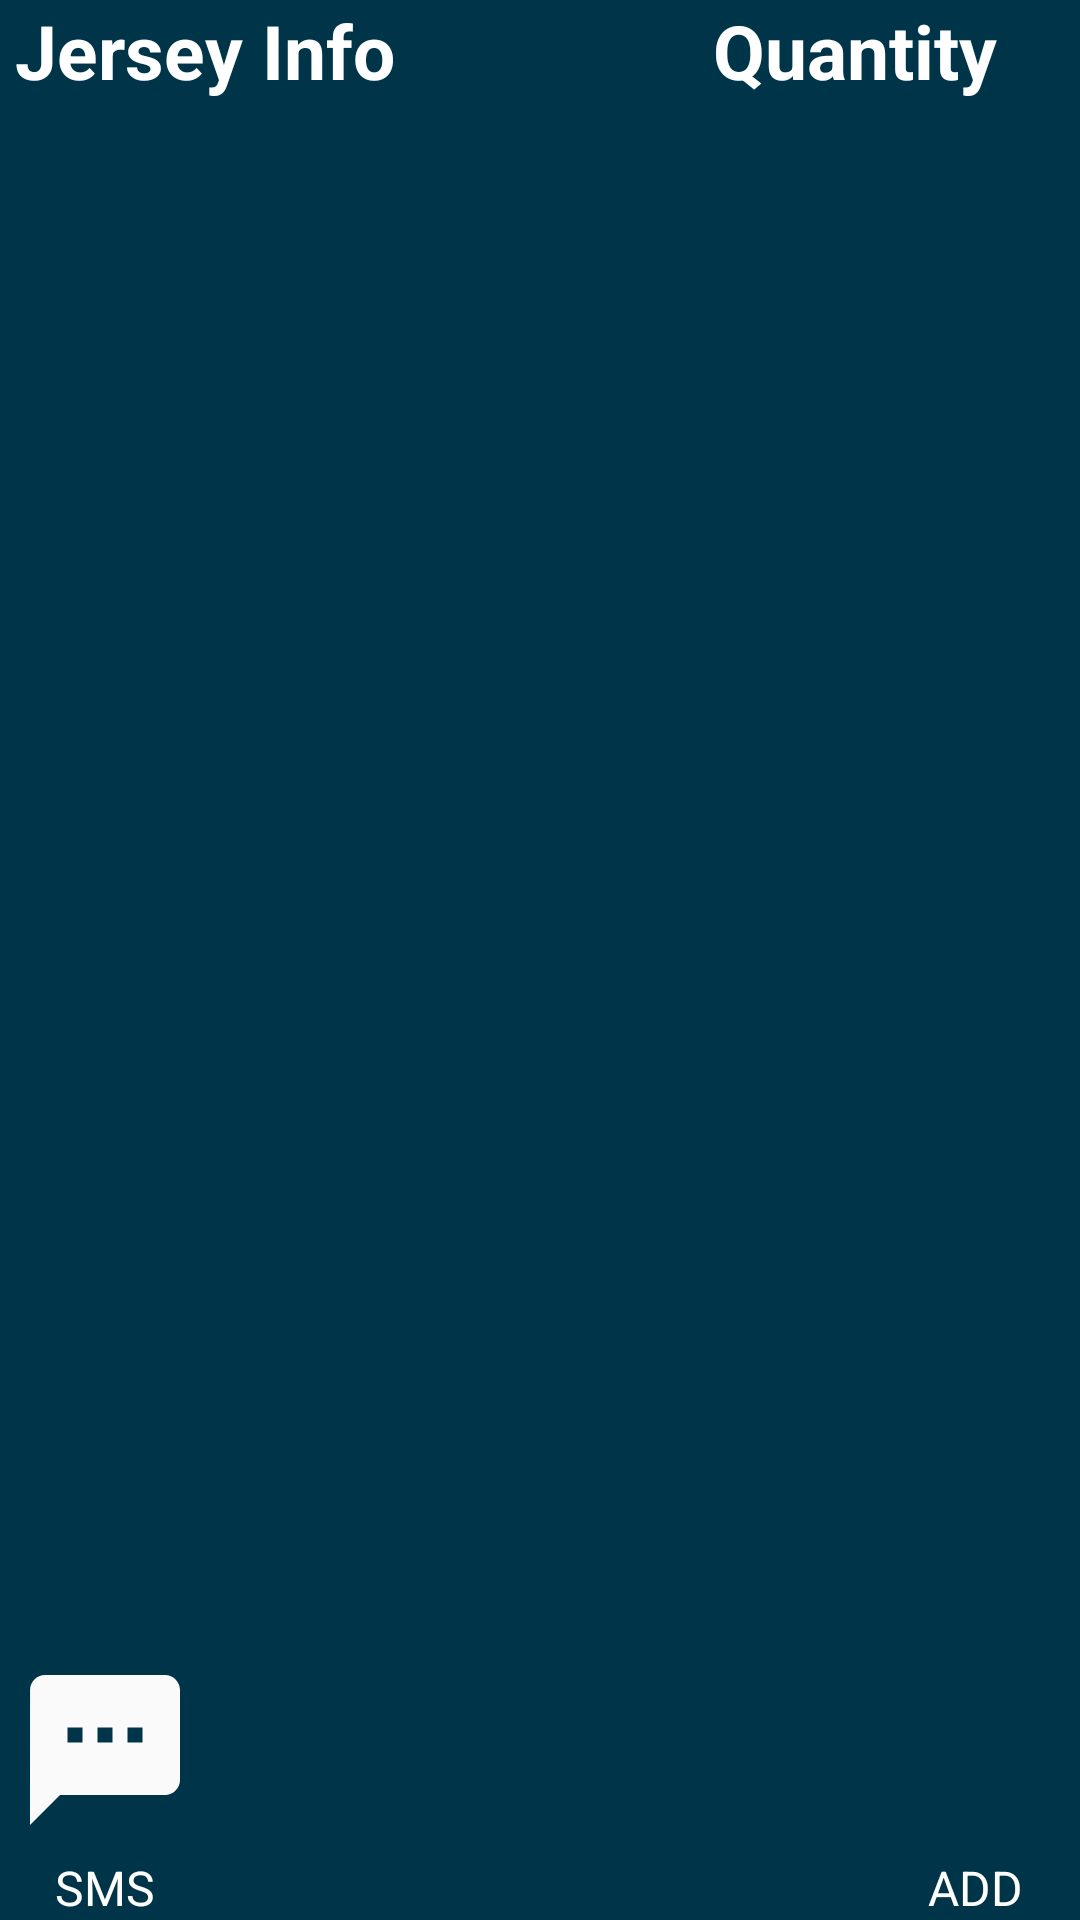

Reconstruct the res/layout file that produces this screen, plus the resources it refers to.
<!-- AndroidManifest.xml: application theme Theme.Jerseytrackerapp -->
<!-- res/layout/activity_jerseys.xml -->
<?xml version="1.0" encoding="utf-8"?>

<androidx.constraintlayout.widget.ConstraintLayout xmlns:android="http://schemas.android.com/apk/res/android"
    xmlns:app="http://schemas.android.com/apk/res-auto"
    xmlns:tools="http://schemas.android.com/tools"
    android:id="@+id/activity_jerseys"
    android:layout_width="match_parent"
    android:layout_height="match_parent"
    android:background="@color/material_dynamic_primary20"
    tools:context=".JerseyListActivity">

    <LinearLayout
        android:id="@+id/headerLinearLayout"
        android:layout_width="0dp"
        android:layout_height="wrap_content"
        android:orientation="horizontal"
        app:layout_constraintEnd_toEndOf="parent"
        app:layout_constraintStart_toStartOf="parent"
        app:layout_constraintTop_toTopOf="parent">

        <TextView
            android:id="@+id/descriptionColumn"
            android:text="Jersey Info"
            android:textStyle="bold"
            android:layout_width="0dp"
            android:layout_height="match_parent"
            android:layout_weight="2"
            android:paddingStart="5dp"
            android:paddingEnd="5dp"
            android:textColor="@color/white"
            android:textSize="25sp" />

        <TextView
            android:id="@+id/qtyColumn"
            android:layout_width="140dp"
            android:text="Quantity"
            android:textStyle="bold"
            android:layout_height="match_parent"
            android:gravity="center_horizontal"
            android:textAlignment="center"
            android:textColor="@color/white"
            android:textSize="25sp" />


        <TextView
            android:id="@+id/delBtnColumn"
            android:layout_width="5dp"
            android:layout_height="match_parent"
            android:textSize="16sp" />
    </LinearLayout>

    <ListView
        android:id="@+id/bodyListView"
        android:layout_width="0dp"
        android:layout_height="0dp"
        android:layout_marginTop="2dp"
        app:layout_constraintBottom_toTopOf="@+id/footer1LinearLayout"
        app:layout_constraintEnd_toEndOf="parent"
        app:layout_constraintStart_toStartOf="parent"
        app:layout_constraintTop_toBottomOf="@+id/headerLinearLayout">

        

    </ListView>

    <LinearLayout
        android:id="@+id/footer1LinearLayout"
        android:layout_width="0dp"
        android:layout_height="wrap_content"
        android:orientation="horizontal"
        app:layout_constraintBottom_toTopOf="@+id/footer2LinearLayout"
        app:layout_constraintEnd_toEndOf="parent"
        app:layout_constraintHorizontal_bias="0.0"
        app:layout_constraintStart_toStartOf="parent">

        <ImageButton
            android:id="@+id/SMSButton"
            android:layout_width="70dp"
            android:layout_height="70dp"
            android:background="@color/material_dynamic_primary20"
            android:clickable="true"
            android:contentDescription="Send SMS"
            android:src="@drawable/text_notif" />

        <Space
            android:layout_width="0dp"
            android:layout_height="wrap_content"
            android:layout_weight="1" />

        <ImageButton
            android:id="@+id/addJerseyButton"
            android:layout_width="70dp"
            android:layout_height="70dp"
            android:background="@color/material_dynamic_primary20"
            android:clickable="true"
            android:contentDescription="Add Jersey"
            android:src="@drawable/add" />


    </LinearLayout>

    <LinearLayout
        android:id="@+id/footer2LinearLayout"
        android:layout_width="0dp"
        android:layout_height="wrap_content"
        android:orientation="horizontal"
        app:layout_constraintBottom_toBottomOf="parent"
        app:layout_constraintEnd_toEndOf="parent"
        app:layout_constraintStart_toStartOf="parent">

        <TextView
            android:id="@+id/textViewSMSButtonLabel"
            android:text="SMS"
            android:layout_width="70dp"
            android:layout_height="wrap_content"
            android:gravity="center_horizontal"
            android:textColor="@color/white"
            android:textSize="16sp" />

        <TextView
            android:id="@+id/textViewSpace"
            android:layout_width="0dp"
            android:layout_height="wrap_content"
            android:layout_weight="1"
            android:gravity="center_horizontal" />

        <TextView
            android:id="@+id/textViewAddLabel"
            android:text="ADD"
            android:layout_width="70dp"
            android:layout_height="wrap_content"
            android:gravity="center_horizontal"
            android:textColor="@color/white"
            android:textSize="16sp" />
    </LinearLayout>

</androidx.constraintlayout.widget.ConstraintLayout>
<!-- resources referenced by this layout -->
<resources>
  <!-- drawable text_notif (drawable) -->
  <vector android:height="60dp" android:tint="#FAFAFA"
      android:viewportHeight="24" android:viewportWidth="24"
      android:width="60dp" xmlns:android="http://schemas.android.com/apk/res/android">
      <path android:fillColor="@android:color/white" android:pathData="M20,2L4,2c-1.1,0 -1.99,0.9 -1.99,2L2,22l4,-4h14c1.1,0 2,-0.9 2,-2L22,4c0,-1.1 -0.9,-2 -2,-2zM9,11L7,11L7,9h2v2zM13,11h-2L11,9h2v2zM17,11h-2L15,9h2v2z"/>
  </vector>
  <style name="Theme.Jerseytrackerapp" parent="Theme.MaterialComponents.DayNight.DarkActionBar">
          
          <item name="colorPrimary">@color/material_dynamic_primary20</item>
          <item name="colorPrimaryVariant">@color/material_dynamic_primary90</item>
          <item name="colorOnPrimary">@color/black</item>
          
          <item name="colorSecondary">@color/teal_200</item>
          <item name="colorSecondaryVariant">@color/teal_700</item>
          <item name="colorOnSecondary">@color/black</item>
          
          <item name="android:statusBarColor">?attr/colorPrimaryVariant</item>
          
      </style>
  <!-- not gathered from this repository: default colours our renderer supplied (Android Studio template values) -->
  <color name="teal_200">#FF03DAC5</color>
  <color name="teal_700">#FF018786</color>
  <color name="black">#FF000000</color>
  <color name="white">#FFFFFFFF</color>
</resources>
